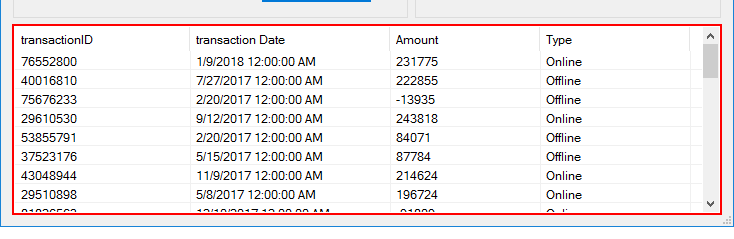
Workflow: Sum of Transactions

Step 1: get-text from 'listView1' (acme-system3.exe)

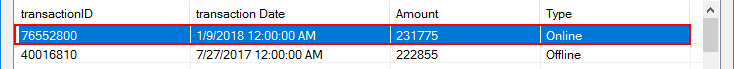
Step 2: click on 'listView1' (acme-system3.exe)

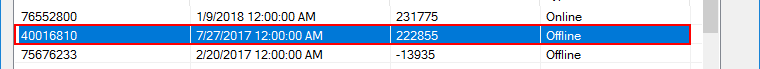
Step 3: get-text from the list item '"+item.ToString.Trim+"' (acme-system3.exe)
